Run: headless pygame with SDL's dummy video driver; simulated clock (each Clock.tick advances the game by its frame time, no real sleeping); random seed 0; keys injected as events and as key.get_pressed() state; no mouse input.
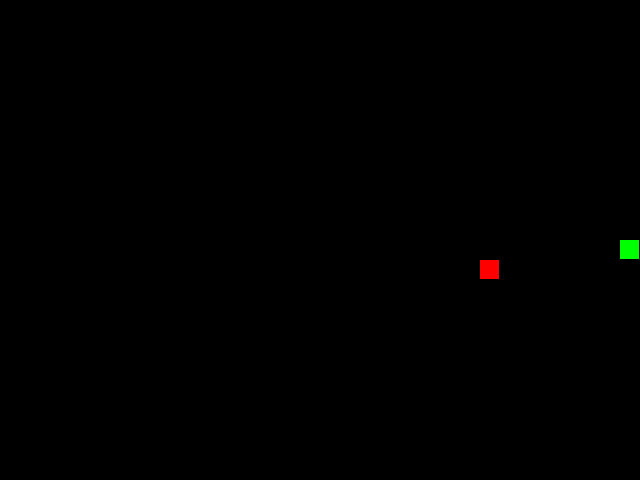
Frame 1 of 1 · flips 1–60 · no input (game ended)

The pygame program that drew these frames:

import pygame
import random
from enum import Enum

# 定义方向枚举类，包含四个方向及其对应的坐标变化值
class Direction(Enum):
    UP = (0, -1)      # 上方向：x坐标不变，y坐标减1
    DOWN = (0, 1)     # 下方向：x坐标不变，y坐标加1
    LEFT = (-1, 0)    # 左方向：x坐标减1，y坐标不变
    RIGHT = (1, 0)    # 右方向：x坐标加1，y坐标不变

# 贪吃蛇游戏主类
class SnakeGame:
    # 初始化方法，设置游戏窗口大小、网格大小等参数
    def __init__(self, width=640, height=480, grid_size=20):
        pygame.init()                           # 初始化pygame库
        self.width = width                      # 设置游戏窗口宽度
        self.height = height                    # 设置游戏窗口高度
        self.grid_size = grid_size              # 设置每个网格的像素大小
        self.screen = pygame.display.set_mode((width, height))  # 创建游戏窗口
        pygame.display.set_caption("贪吃蛇")    # 设置窗口标题
        self.clock = pygame.time.Clock()        # 创建时钟对象控制游戏帧率
        self.reset()                            # 初始化游戏状态
    
    # 重置游戏状态到初始状态
    def reset(self):
        # 初始化蛇的位置在屏幕中央（以网格为单位）
        self.snake = [(self.width // (2 * self.grid_size), self.height // (2 * self.grid_size))]
        self.direction = Direction.RIGHT        # 初始方向向右
        self.next_direction = Direction.RIGHT   # 下一步方向也向右
        self.food = self.spawn_food()           # 生成第一个食物
        self.score = 0                          # 初始分数为0
    
    # 在随机位置生成一个新的食物
    def spawn_food(self):
        while True:
            # 随机生成食物的x和y坐标（以网格为单位）
            x = random.randint(0, (self.width // self.grid_size) - 1)
            y = random.randint(0, (self.height // self.grid_size) - 1)
            # 确保食物不会出现在蛇的身体上
            if (x, y) not in self.snake:
                return (x, y)
    
    # 处理游戏事件（如键盘输入、退出事件）
    def handle_events(self):
        # 遍历所有待处理的事件
        for event in pygame.event.get():
            if event.type == pygame.QUIT:       # 如果是退出事件
                return False                    # 返回False表示游戏结束
            if event.type == pygame.KEYDOWN:    # 如果是按键按下事件
                # 根据按下的键更新蛇的移动方向，防止反向移动
                if event.key == pygame.K_UP and self.direction != Direction.DOWN:
                    self.next_direction = Direction.UP
                elif event.key == pygame.K_DOWN and self.direction != Direction.UP:
                    self.next_direction = Direction.DOWN
                elif event.key == pygame.K_LEFT and self.direction != Direction.RIGHT:
                    self.next_direction = Direction.LEFT
                elif event.key == pygame.K_RIGHT and self.direction != Direction.LEFT:
                    self.next_direction = Direction.RIGHT
        return True                             # 返回True表示游戏继续
    
    # 更新游戏状态（移动蛇、检查碰撞等）
    def update(self):
        self.direction = self.next_direction    # 更新当前移动方向
        dx, dy = self.direction.value           # 获取x和y方向上的移动增量
        head_x, head_y = self.snake[0]          # 获取蛇头当前位置
        new_head = (head_x + dx, head_y + dy)   # 计算新的蛇头位置
        
        # 检查是否发生碰撞（撞墙或撞到自己）
        if (new_head[0] < 0 or new_head[0] >= self.width // self.grid_size or
            new_head[1] < 0 or new_head[1] >= self.height // self.grid_size or
            new_head in self.snake):
            return False                        # 发生碰撞，返回False表示游戏结束
        
        self.snake.insert(0, new_head)          # 将新头部插入到蛇身前端
        
        # 检查蛇是否吃到食物
        if new_head == self.food:
            self.score += 10                    # 吃到食物得分加10
            self.food = self.spawn_food()       # 生成新的食物
        else:
            self.snake.pop()                    # 没吃到食物则移除尾部，保持蛇身长度
        
        return True                             # 游戏继续进行，返回True
    
    # 绘制游戏画面
    def draw(self):
        self.screen.fill((0, 0, 0))             # 用黑色填充整个屏幕
        
        # 绘制蛇身的每一节
        for segment in self.snake:
            # 创建矩形对象表示蛇的一节
            rect = pygame.Rect(segment[0] * self.grid_size, segment[1] * self.grid_size, 
                             self.grid_size - 1, self.grid_size - 1)
            pygame.draw.rect(self.screen, (0, 255, 0), rect)  # 用绿色绘制蛇身
        
        # 绘制食物
        rect = pygame.Rect(self.food[0] * self.grid_size, self.food[1] * self.grid_size,
                          self.grid_size - 1, self.grid_size - 1)
        pygame.draw.rect(self.screen, (255, 0, 0), rect)      # 用红色绘制食物
        
        pygame.display.flip()                   # 更新显示内容
    
    # 运行游戏主循环
    def run(self):
        running = True                          # 游戏运行标志
        while running:                          # 游戏主循环
            running = self.handle_events()      # 处理游戏事件
            if not self.update():               # 更新游戏状态
                print(f"游戏结束！得分: {self.score}")  # 游戏结束时打印最终得分
                break                           # 跳出游戏循环
            self.draw()                         # 绘制游戏画面
            self.clock.tick(10)                 # 控制游戏帧率为每秒10帧
        pygame.quit()                           # 退出pygame

# 程序入口点
if __name__ == "__main__":
    game = SnakeGame()                      # 创建游戏实例
    game.run()                              # 运行游戏
